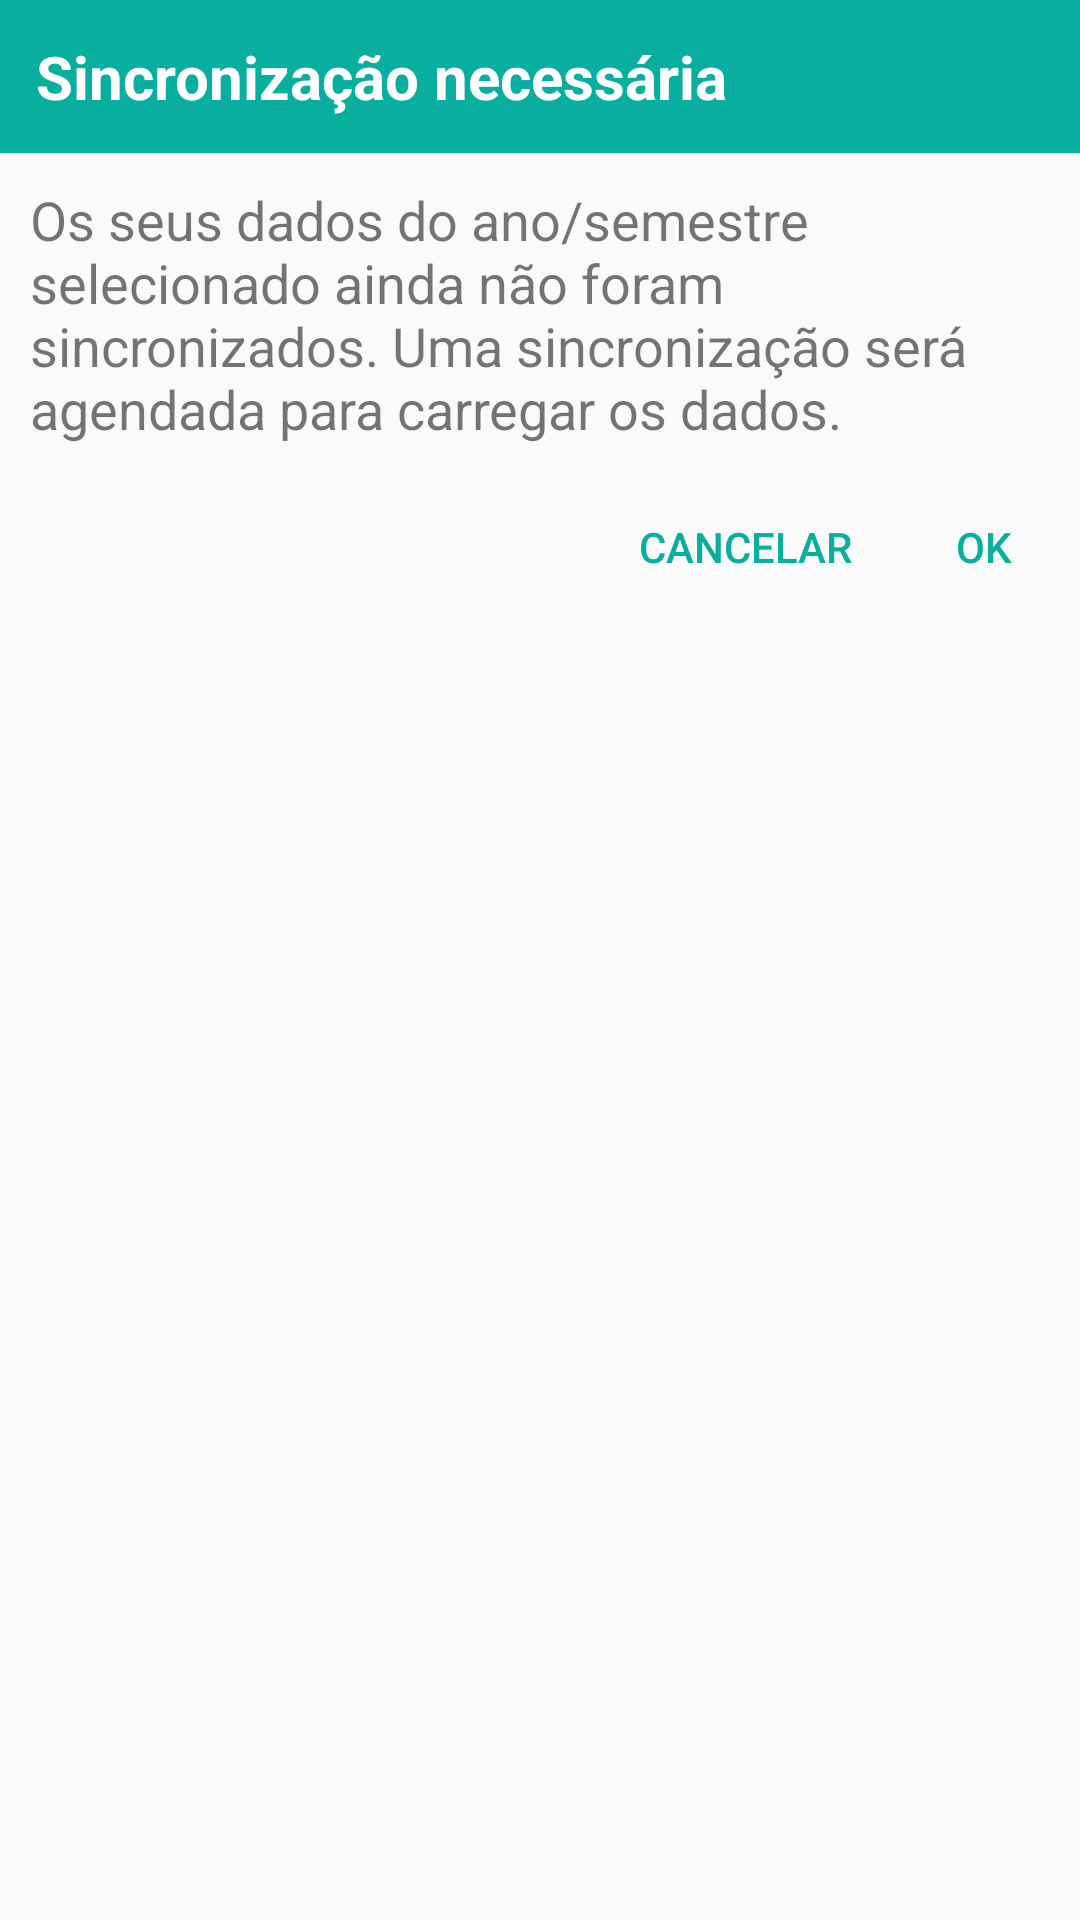

Produce the Android XML layout that renders to this screen, including the resource entries it uses.
<!-- AndroidManifest.xml: application theme AppTheme.NoActionBar -->
<!-- res/layout/dialog_mensagem_sincronizacao.xml -->
<?xml version="1.0" encoding="utf-8"?>
<LinearLayout xmlns:android="http://schemas.android.com/apk/res/android"
    android:orientation="vertical" android:layout_width="300dp"
    android:layout_height="wrap_content">

    <LinearLayout
        android:orientation="vertical"
        android:layout_width="match_parent"
        android:layout_height="wrap_content"
        android:background="#08AE9E">

        <TextView
            android:text="Sincronização necessária"
            android:layout_width="match_parent"
            android:layout_height="wrap_content"
            android:id="@+id/textView3"
            android:padding="12dp"
            android:textSize="20sp"
            android:textColor="@android:color/background_light"
            android:textStyle="normal|bold"
            android:textAlignment="viewStart" />
    </LinearLayout>

    <LinearLayout
        android:orientation="vertical"
        android:layout_width="match_parent"
        android:layout_height="match_parent">

        <LinearLayout
            android:layout_width="match_parent"
            android:layout_height="wrap_content"
            android:orientation="vertical" >

            <TextView
                android:layout_width="match_parent"
                android:id="@+id/dialog_mensagem_erro_txt_mensagem"
                android:text="Os seus dados do ano/semestre selecionado ainda não foram sincronizados.
Uma sincronização será agendada para carregar os dados."
                android:textSize="18sp"
                android:textAlignment="viewStart"
                android:padding="10dp"
                android:layout_height="match_parent"
                android:elevation="0dp" />

        </LinearLayout>

        <LinearLayout
            android:layout_width="match_parent"
            android:layout_height="match_parent"
            android:orientation="horizontal"
            android:gravity="right">

            <Button
                android:text="Cancelar"
                android:layout_width="wrap_content"
                android:layout_height="wrap_content"
                android:id="@+id/dialog_mensagem_sincronizacao_btn_cancelar"
                style="@style/Widget.AppCompat.Button.ButtonBar.AlertDialog"
                android:layout_marginTop="0dp"
                android:layout_gravity="end"/>

            <Button
                android:text="OK"
                android:layout_width="wrap_content"
                android:layout_height="wrap_content"
                android:id="@+id/dialog_mensagem_sincronizacao_btn_ok"
                style="@style/Widget.AppCompat.Button.ButtonBar.AlertDialog"
                android:layout_marginTop="0dp"
                android:layout_gravity="end"/>
        </LinearLayout>

    </LinearLayout>
</LinearLayout>
<!-- resources referenced by this layout -->
<resources>
  <style name="AppTheme.NoActionBar">
          <item name="windowActionBar">false</item>
          <item name="windowNoTitle">true</item>
      </style>
</resources>
